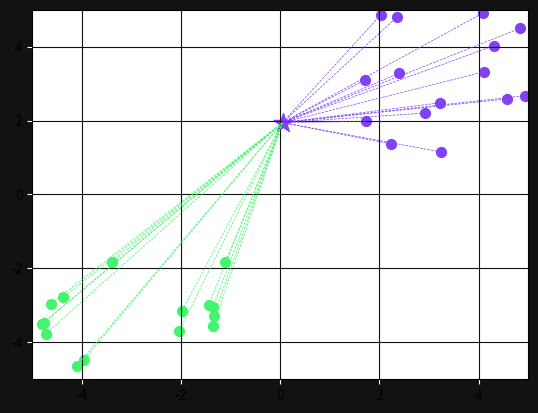

This chart was generated by the following Python code:
import numpy as np
import matplotlib.pyplot as plt
import random as rd

points = {"green" : [],
          "purple" : []}

epoch = 15

for i in range(epoch):

    x, y = rd.uniform(-5,-1), rd.uniform(-5,-1)
    values = [x,y]
    points['green'].append(values)

for i in range(epoch):

    x, y = rd.uniform(1,5), rd.uniform(1,5)
    values = [x,y]
    points['purple'].append(values)


new_point = [rd.uniform(-3,3), rd.uniform(-3,3)]

def get_distance(p, q):

    return np.sqrt(np.sum((np.array(p) - np.array(q)) ** 2))

def get_highest_category(points):

    categories = {}

    for value in points:

        if value[1] in categories.keys():

            categories[value[1]] += 1

        else:

            categories[value[1]] = 1

    most_viewed = ""
    count = 0
    
    for key in categories:
        
        if most_viewed == "": 
            most_viewed = key
            count = categories[key]
            continue
            
        if categories[key] > count:
            most_viewed = key
            count = categories[key]
            
    return most_viewed
            

class KNearestNeighbor:

    def __init__(self, k=3):
        
        self.k = k
        self.points = None

    def fit(self, points):

        self.points = points

    def predict(self, new_point):

        distance = []

        for category in self.points:

            for point in self.points[category]:

                dist = get_distance(point, new_point)
                
                distance.append([dist, category])

        distance = sorted(distance)

        return get_highest_category(distance[:self.k])
    

obj = KNearestNeighbor(5)

obj.fit(points)

found_color = obj.predict(new_point)

ax = plt.subplot()
ax.grid(True, color = '#121212')
ax.figure.set_facecolor('#121212')
ax.tick_params(axis="x", color='white')
ax.tick_params(axis="y", color='white')

green = '#42f56c'

color = green if found_color == 'green' else "#8142f5"

for point in points['green']:

    ax.scatter(point[0], point[1], c = green, s = 50)
    print(f"{point} ploted, color = green")

for point in points["purple"]:
    
    ax.scatter(point[0], point[1], c = "#8142f5", s = 50)
    print(f"{point} ploted, color = purple")

ax.scatter(new_point[0], new_point[1], c=color, marker="*", s=200)

for point in points['green']:

    ax.plot([new_point[0], point[0]], [new_point[1], point[1]], c = green, ls = '--', lw = 0.5)
    

for point in points['purple']:

    ax.plot([new_point[0], point[0]], [new_point[1], point[1]], c = "#8142f5", ls = '--', lw = 0.5)

plt.xlim(-5, 5)
plt.ylim(-5, 5)


plt.show()
